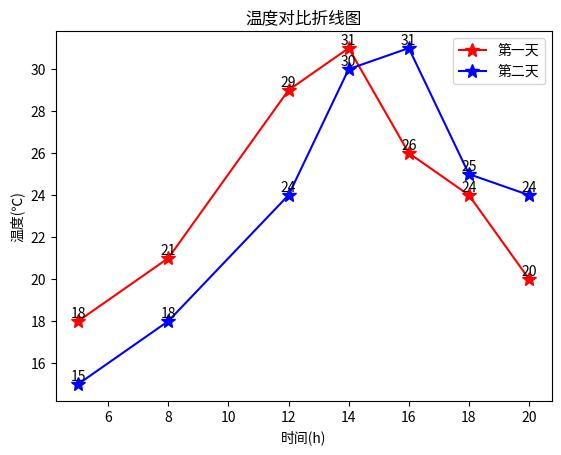

Recreate this plot in Python.
# 折线图
# 功能:表现数据变化的趋势
# 没有直接的折线图工具

# # 绘图1: 绘制单条折线
# import matplotlib.pyplot as plt
#
# # 准备绘制数据
# x = ["Mon", "Tues", "Wed", "Thur", "Fri", "Sat", "Sun"]
# y = [20, 40, 35, 55, 42, 80, 50]
# # "g" 表示红色，marksize用来设置'D'菱形的大小
# plt.plot(x, y, "g", marker='D', markersize=5, label="周活")
# # 绘制坐标轴标签
# plt.xlabel("登录时间")
# plt.ylabel("用户活跃度")
# plt.title("C语言中文网活跃度")
# # 显示图例
# plt.legend(loc="lower right")
# # 调用 text()在图像上绘制注释文本
# # x1、y1表示文本所处坐标位置，ha参数控制水平对齐方式, va控制垂直对齐方式，str(y1)表示要绘制的文本
# for x1, y1 in zip(x, y):
#     plt.text(x1, y1, str(y1), ha='center', va='bottom', fontsize=10)
# # 保存图片
# plt.savefig("1.jpg")
# plt.show()

# 绘制2：绘制多条折线
import matplotlib.pyplot as plt

# 对比两天内同一时刻温度的变化情况
x = [5, 8, 12, 14, 16, 18, 20]
y1 = [18, 21, 29, 31, 26, 24, 20]
y2 = [15, 18, 24, 30, 31, 25, 24]
# 绘制折线图，添加数据点，设置点的大小
# * 表示绘制五角星；此处也可以不设置线条颜色，matplotlib会自动为线条添加不同的颜色
plt.plot(x, y1, 'r', marker='*', markersize=10)
plt.plot(x, y2, 'b', marker='*', markersize=10)
plt.title('温度对比折线图')  # 折线图标题
plt.xlabel('时间(h)')  # x轴标题
plt.ylabel('温度(℃)')  # y轴标题
# 给图像添加注释，并设置样式
for a, b in zip(x, y1):
    plt.text(a, b, b, ha='center', va='bottom', fontsize=10)
for a, b in zip(x, y2):
    plt.text(a, b, b, ha='center', va='bottom', fontsize=10)

# 绘制图例
plt.legend(['第一天', '第二天'])
# 显示图像
plt.show()
